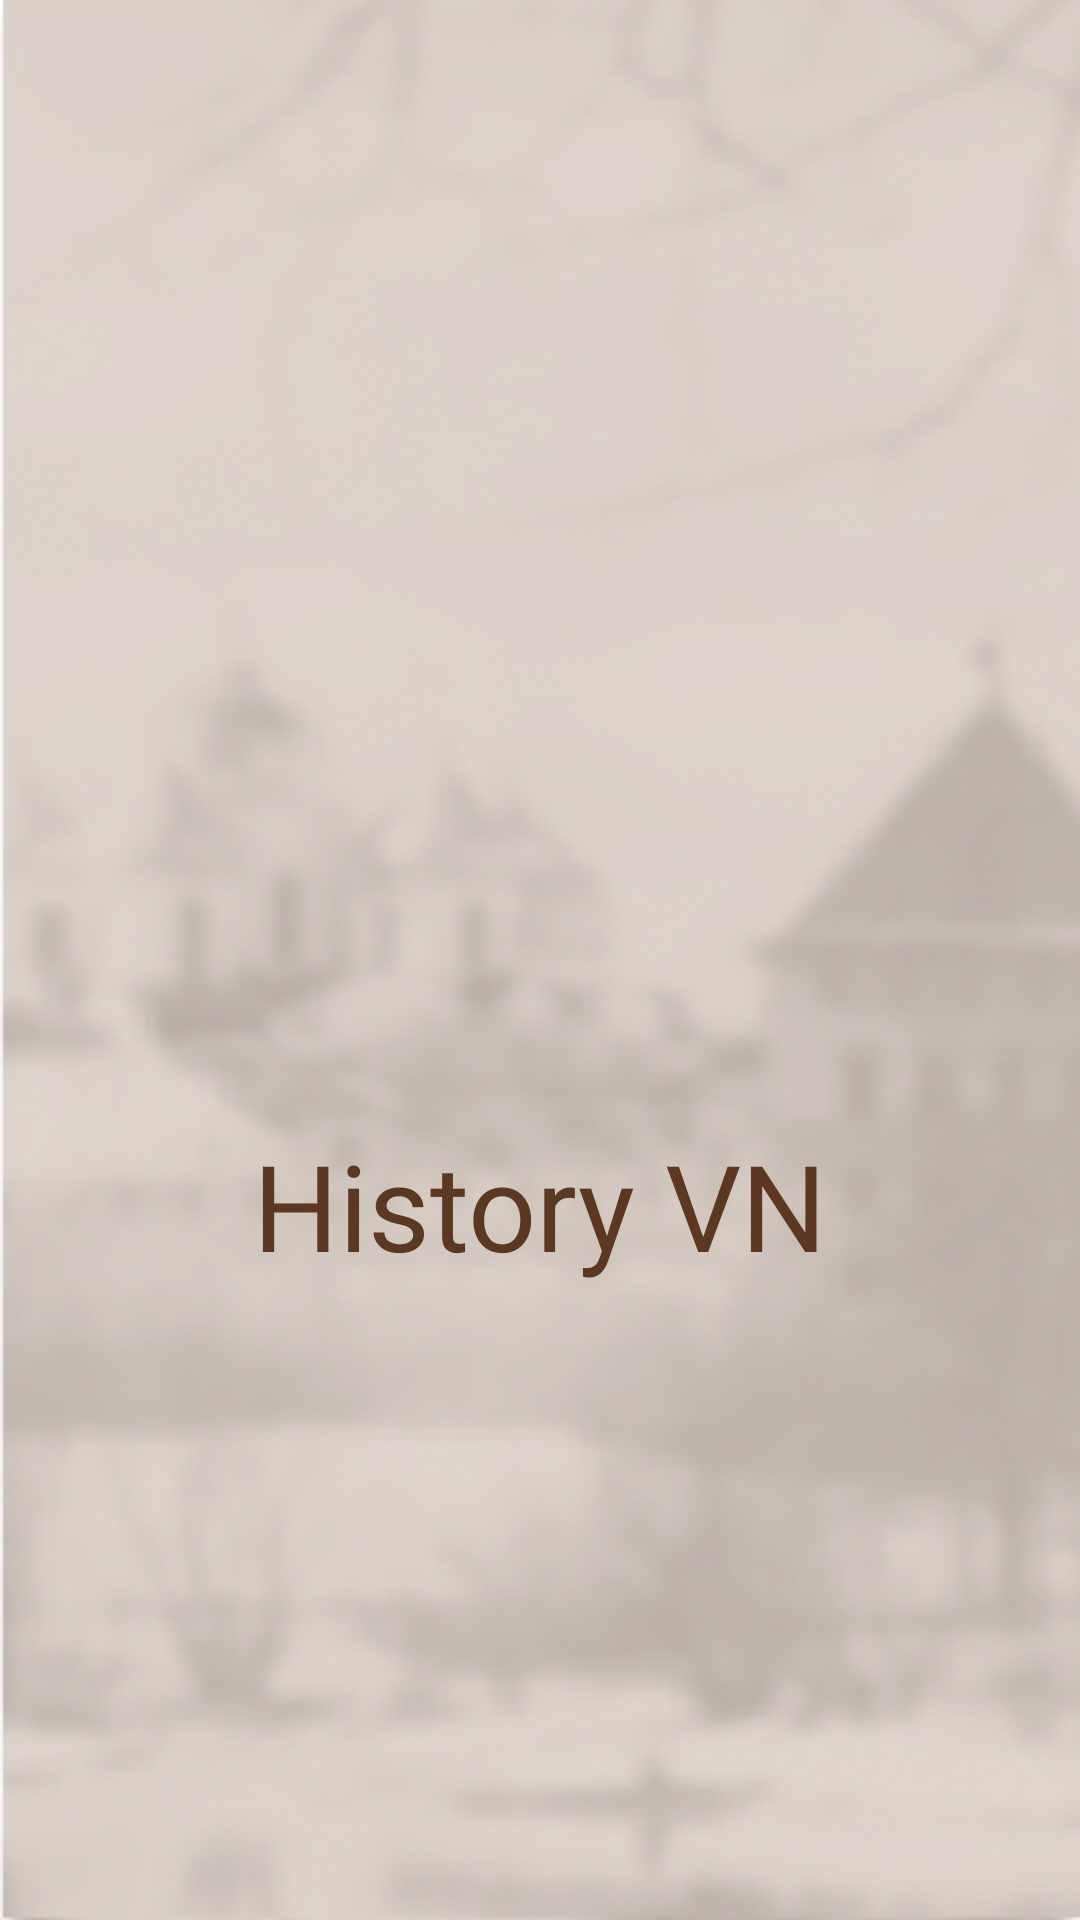

The Android layout XML behind this screen, and the referenced resources:
<!-- AndroidManifest.xml: application theme Theme.AppHistoryVN -->
<!-- res/layout/activity_main.xml -->
<?xml version="1.0" encoding="utf-8"?>
<androidx.constraintlayout.widget.ConstraintLayout xmlns:android="http://schemas.android.com/apk/res/android"
    xmlns:app="http://schemas.android.com/apk/res-auto"
    xmlns:tools="http://schemas.android.com/tools"
    android:layout_width="match_parent"
    android:layout_height="match_parent"
    android:background="@drawable/fon"
    tools:context=".activity.MainActivity">

    <LinearLayout
        android:id="@+id/logoText"
        android:layout_width="wrap_content"
        android:layout_height="wrap_content"
        app:layout_constraintBottom_toBottomOf="parent"
        app:layout_constraintEnd_toEndOf="parent"
        app:layout_constraintStart_toStartOf="parent"
        app:layout_constraintTop_toTopOf="parent"
        android:orientation="vertical">
        <ImageView
            android:id="@+id/dfv"
            android:layout_width="143dp"
            android:layout_height="143dp"
            android:src="@drawable/logo"
            android:layout_gravity="center"/>

        <TextView
            android:layout_width="wrap_content"
            android:layout_height="wrap_content"
            android:layout_marginTop="20dp"
            android:fontFamily="@font/ruslan_display"
            android:text="@string/history_name"
            android:textColor="@color/dark_brown"
            android:textSize="40sp" />

    </LinearLayout>

</androidx.constraintlayout.widget.ConstraintLayout>
<!-- resources referenced by this layout -->
<resources>
  <color name="dark_brown">#5C3822</color>
  <!-- drawable fon: png bitmap (drawable, 201597 bytes) -->
  <string name="history_name">History VN</string>
  <style name="Theme.AppHistoryVN" parent="Theme.MaterialComponents.DayNight.NoActionBar">
          
          <item name="colorPrimary">@color/purple_500</item>
          <item name="colorPrimaryVariant">@color/purple_700</item>
          <item name="colorOnPrimary">@color/white</item>
          
          <item name="colorSecondary">@color/teal_200</item>
          <item name="colorSecondaryVariant">@color/teal_700</item>
          <item name="colorOnSecondary">@color/black</item>
          
          <item name="android:statusBarColor" tools:targetApi="l">?attr/colorPrimaryVariant</item>
          
      </style>
  <color name="purple_500">#D6B29A</color>
  <color name="purple_700">#D6B29A</color>
  <color name="white">#FFFFFFFF</color>
  <color name="teal_200">#FF03DAC5</color>
  <color name="teal_700">#FF018786</color>
  <color name="black">#FF000000</color>
</resources>
